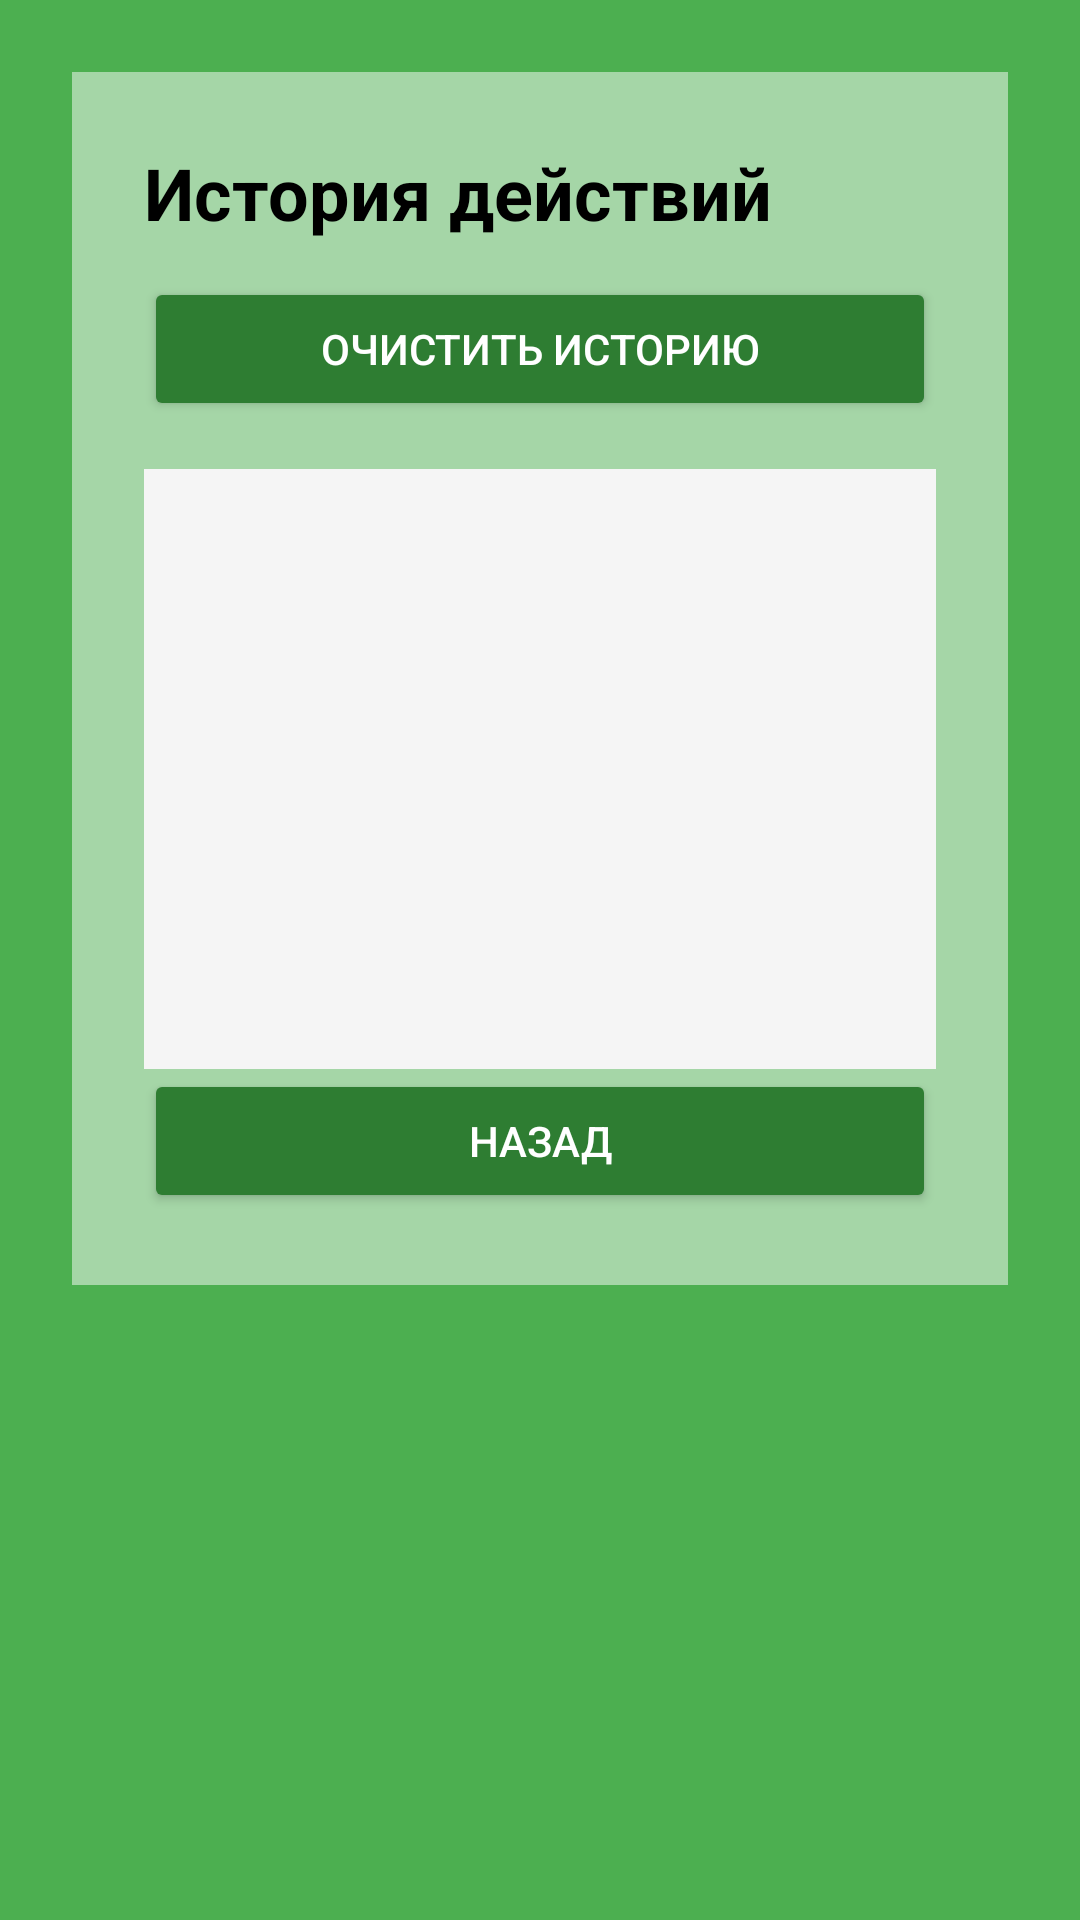

Here is an Android app screen rendered from its layout file. Give the layout XML and the strings, colors and styles it references.
<!-- AndroidManifest.xml: application theme Theme.AppCompat.Light.NoActionBar -->
<!-- res/layout/activity_history.xml -->
<?xml version="1.0" encoding="utf-8"?>
<ScrollView xmlns:android="http://schemas.android.com/apk/res/android"
    android:layout_width="match_parent"
    android:layout_height="match_parent"
    android:id="@+id/histor"
    android:background="#4CAF50">

    <LinearLayout
        android:layout_width="match_parent"
        android:layout_height="wrap_content"
        android:orientation="vertical"
        android:background="#A5D6A7"
        android:padding="24dp"
        android:layout_margin="24dp">

        <TextView
            android:layout_width="wrap_content"
            android:layout_height="wrap_content"
            android:text="@string/history"
            android:textSize="24sp"
            android:textStyle="bold"
            android:textColor="#000000"
            android:layout_marginBottom="12dp" />

        <Button
            android:id="@+id/btnClearHistory"
            android:layout_width="match_parent"
            android:layout_height="48dp"
            android:text="@string/clearhistory"
            android:textColor="#FFFFFF"
            android:backgroundTint="#2E7D32"
            android:layout_marginBottom="16dp" />

        <TextView
            android:id="@+id/historyTextView"
            android:layout_width="match_parent"
            android:layout_height="wrap_content"
            android:background="#F5F5F5"
            android:textColor="#000000"
            android:padding="12dp"
            android:minHeight="200dp" />

        <Button
            android:id="@+id/btnBackHistory"
            android:layout_width="match_parent"
            android:layout_height="48dp"
            android:text="@string/back"
            android:textColor="#FFFFFF"
            android:backgroundTint="#2E7D32" />

    </LinearLayout>
</ScrollView>
<!-- resources referenced by this layout -->
<resources>
  <string name="back">Назад</string>
  <string name="clearhistory">Очистить историю</string>
  <string name="history">История действий</string>
</resources>
